The GitHub repository BahayHakobo/Computer_vision_palm_tree contains a labelled image folder "yolo_classification" with 3 categories: black beetle damage, healthy trees, red beetle damage. Examples follow, each with its label.

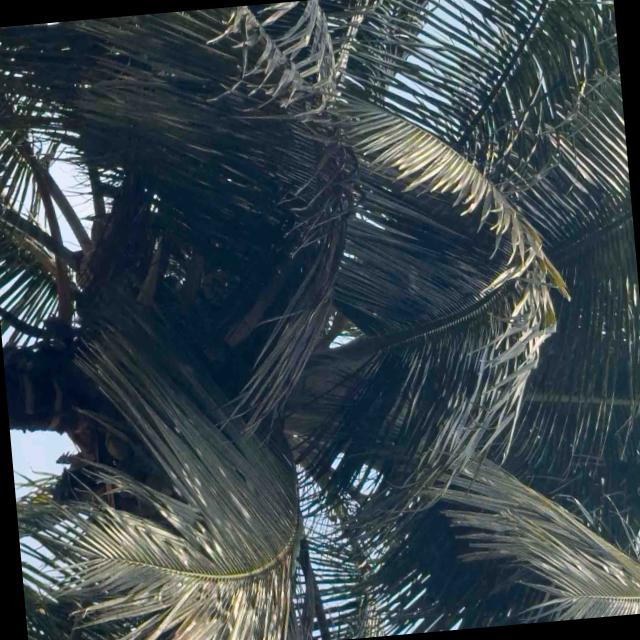
Label: healthy trees

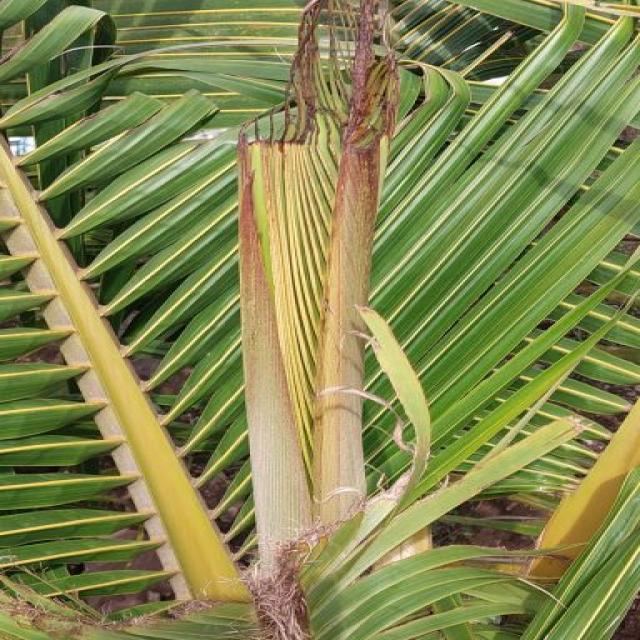
Label: black beetle damage

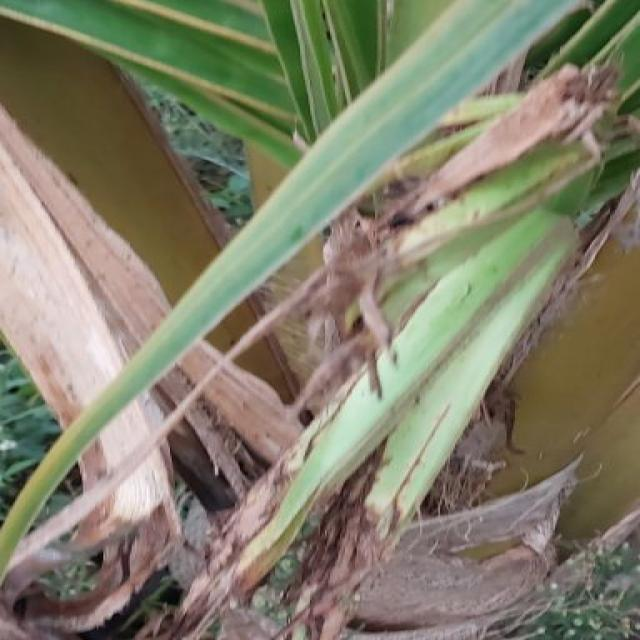
Label: black beetle damage

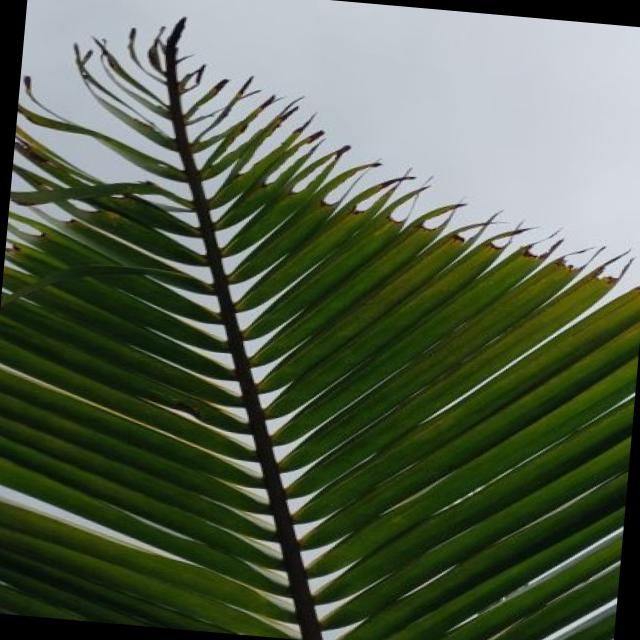
Label: black beetle damage

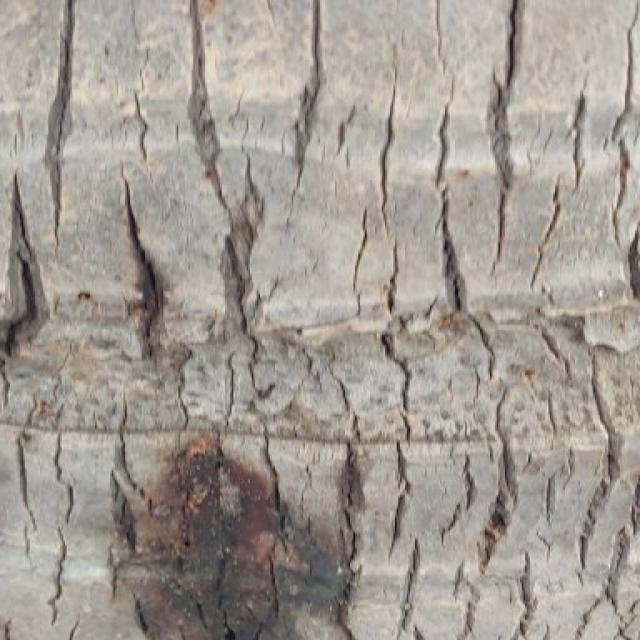
Label: red beetle damage

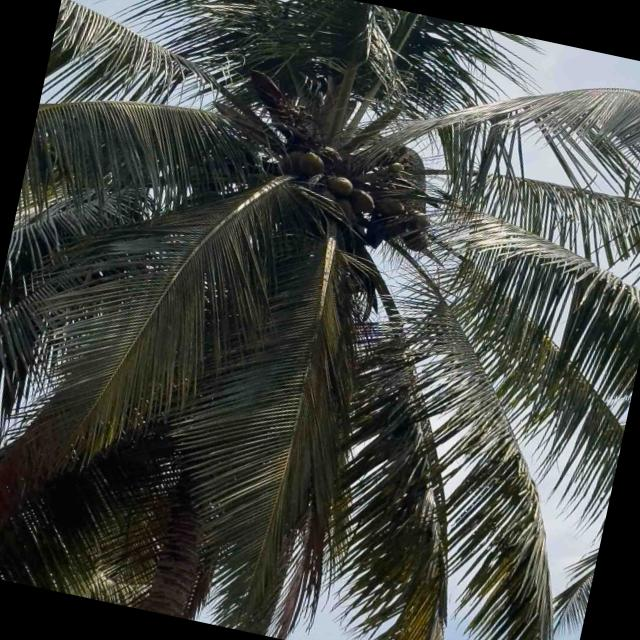
Label: healthy trees
